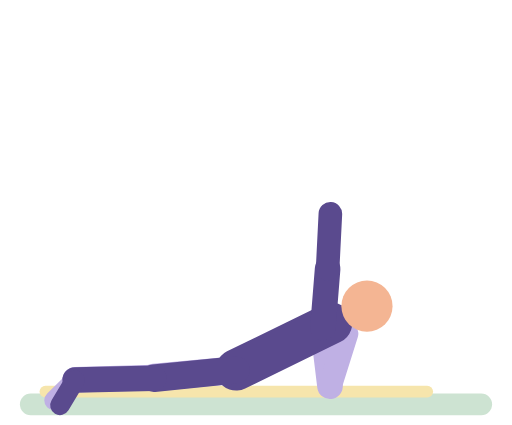
t = 0.00 s
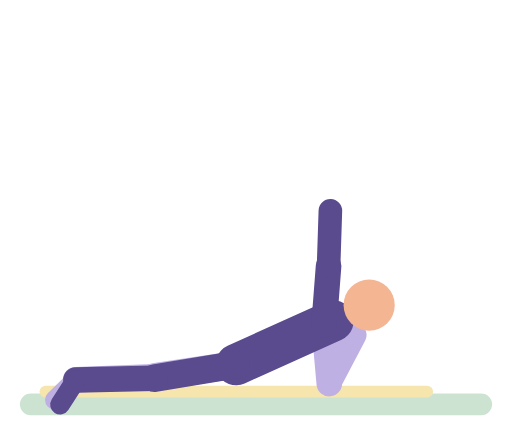
t = 0.61 s
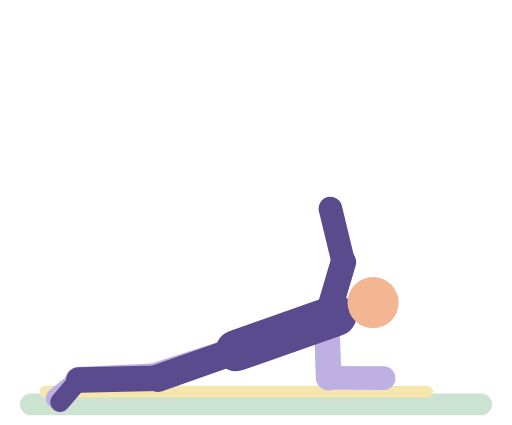
t = 1.21 s
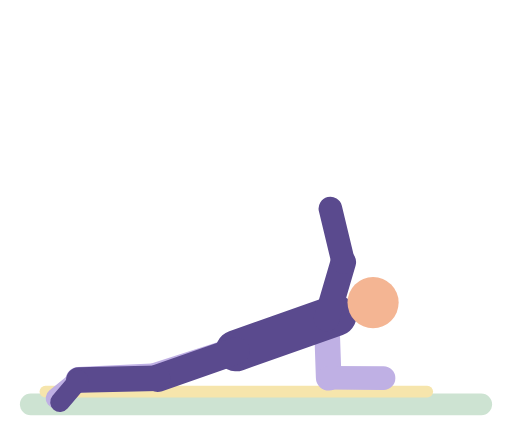
t = 1.85 s
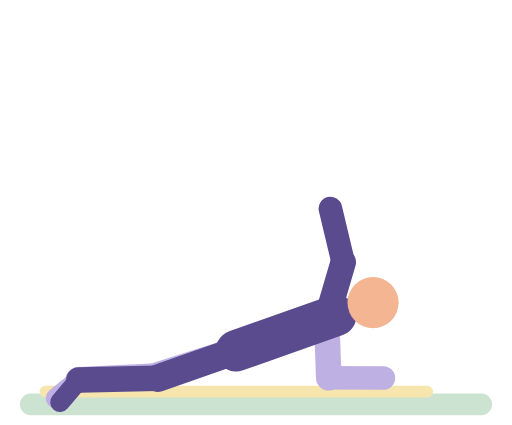
t = 2.48 s
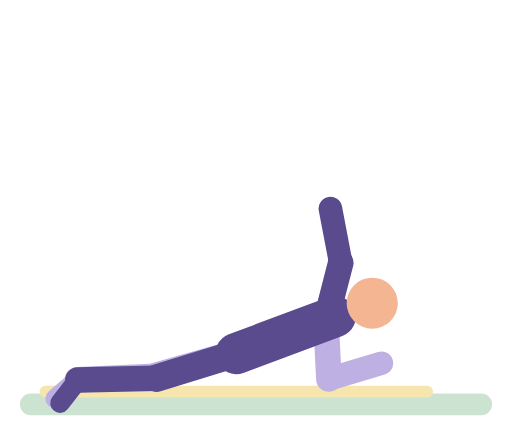
t = 3.01 s

The animated SVG that drew these frames (rendered in a browser with its animation timeline set to each time). Animation: 44 SMIL elements (animate=44); one cycle of 3.70 s, repeats indefinitely.

<svg xmlns="http://www.w3.org/2000/svg" viewBox="-10 -14 260 216" role="img" aria-label="Knee side plank"><title>Knee side plank</title><g stroke-linecap="round"><rect x="0" y="186" width="240" height="11" rx="5.5" fill="#CDE3D2"/><rect x="10" y="182" width="200" height="6" rx="3" fill="#F6E5AC"/><line x1="154" y1="152.5" x2="157.6" y2="182.3" stroke="#BFB0E4" stroke-width="13"><animate attributeName="x1" dur="3.7s" repeatCount="indefinite" values="154;154;155.6;155.9;155.9;154" keyTimes="0;0.1124;0.2584;0.3258;0.7753;1"/><animate attributeName="y1" dur="3.7s" repeatCount="indefinite" values="152.5;152.2;148.8;148;148.1;149;151.9;152.5" keyTimes="0;0.1236;0.2584;0.3258;0.7753;0.8315;0.9438;1"/><animate attributeName="x2" dur="3.7s" repeatCount="indefinite" values="157.6;156.9;157;157.6" keyTimes="0;0.3258;0.7978;1"/><animate attributeName="y2" dur="3.7s" repeatCount="indefinite" values="182.3;182;178.7;178;178;178.9;181.8;182.3" keyTimes="0;0.1236;0.2584;0.3258;0.7753;0.8315;0.9438;1"/></line><line x1="157.6" y1="182.3" x2="166" y2="155.6" stroke="#BFB0E4" stroke-width="12"><animate attributeName="x1" dur="3.7s" repeatCount="indefinite" values="157.6;156.9;157;157.6" keyTimes="0;0.3258;0.7978;1"/><animate attributeName="y1" dur="3.7s" repeatCount="indefinite" values="182.3;182;178.7;178;178;178.9;181.8;182.3" keyTimes="0;0.1236;0.2584;0.3258;0.7753;0.8315;0.9438;1"/><animate attributeName="x2" dur="3.7s" repeatCount="indefinite" values="166;166;167.6;169.3;171.7;180.4;183.2;184.6;184.9;184.7;183.4;182.2;173.6;169.5;167.1;166" keyTimes="0;0.0899;0.1348;0.1573;0.1798;0.236;0.2584;0.2809;0.3146;0.7978;0.8202;0.8315;0.8876;0.9213;0.9551;1"/><animate attributeName="y2" dur="3.7s" repeatCount="indefinite" values="155.6;155.7;156.3;157.5;159.9;161.6;163.7;171.5;175.8;178;178.2;178.1;177.4;174.3;162;158.8;156.9;156.1;155.6" keyTimes="0;0.1348;0.1685;0.191;0.2135;0.2247;0.236;0.2697;0.2921;0.3146;0.3258;0.764;0.7753;0.7978;0.8539;0.8764;0.8989;0.9213;1"/></line><line x1="109.9" y1="174" x2="68.1" y2="177.9" stroke="#BFB0E4" stroke-width="14"><animate attributeName="x1" dur="3.7s" repeatCount="indefinite" values="109.9;109.9" keyTimes="0;1"/><animate attributeName="y1" dur="3.7s" repeatCount="indefinite" values="174;174;173.3;171.8;165.8;164.6;164.2;164.3;166.3;172.8;174" keyTimes="0;0.0899;0.1236;0.1573;0.2584;0.2921;0.3258;0.7753;0.8315;0.9438;1"/><animate attributeName="x2" dur="3.7s" repeatCount="indefinite" values="68.1;68.2;69.7;69.7;68.4;68.1" keyTimes="0;0.1461;0.3258;0.764;0.9101;1"/><animate attributeName="y2" dur="3.7s" repeatCount="indefinite" values="177.9;177.1;177.1;177.9" keyTimes="0;0.3258;0.764;1"/></line><line x1="68.1" y1="177.9" x2="28.1" y2="179" stroke="#BFB0E4" stroke-width="13"><animate attributeName="x1" dur="3.7s" repeatCount="indefinite" values="68.1;68.2;69.7;69.7;68.4;68.1" keyTimes="0;0.1461;0.3258;0.764;0.9101;1"/><animate attributeName="y1" dur="3.7s" repeatCount="indefinite" values="177.9;177.1;177.1;177.9" keyTimes="0;0.3258;0.764;1"/><animate attributeName="x2" dur="3.7s" repeatCount="indefinite" values="28.1;28.2;29.7;29.7;28.4;28.1" keyTimes="0;0.1461;0.3258;0.764;0.9101;1"/><animate attributeName="y2" dur="3.7s" repeatCount="indefinite" values="179;179" keyTimes="0;1"/></line><line x1="28.1" y1="179" x2="17.4" y2="189.5" stroke="#BFB0E4" stroke-width="10"><animate attributeName="x1" dur="3.7s" repeatCount="indefinite" values="28.1;28.2;29.7;29.7;28.4;28.1" keyTimes="0;0.1461;0.3258;0.764;0.9101;1"/><animate attributeName="y1" dur="3.7s" repeatCount="indefinite" values="179;179" keyTimes="0;1"/><animate attributeName="x2" dur="3.7s" repeatCount="indefinite" values="17.4;18.1;18.1;17.4" keyTimes="0;0.3258;0.764;1"/><animate attributeName="y2" dur="3.7s" repeatCount="indefinite" values="189.5;189.4;188.4;188.4;189.5" keyTimes="0;0.1461;0.3258;0.764;1"/></line><line x1="109.9" y1="174" x2="158.4" y2="150.3" stroke="#5A4A8E" stroke-width="21"><animate attributeName="x1" dur="3.7s" repeatCount="indefinite" values="109.9;109.9" keyTimes="0;1"/><animate attributeName="y1" dur="3.7s" repeatCount="indefinite" values="174;174;173.3;171.8;165.8;164.6;164.2;164.3;166.3;172.8;174" keyTimes="0;0.0899;0.1236;0.1573;0.2584;0.2921;0.3258;0.7753;0.8315;0.9438;1"/><animate attributeName="x2" dur="3.7s" repeatCount="indefinite" values="158.4;158.5;160.3;160.6;160.6;158.4" keyTimes="0;0.1124;0.2584;0.3258;0.7753;1"/><animate attributeName="y2" dur="3.7s" repeatCount="indefinite" values="150.3;150;147;146.4;146.4;147.2;149.8;150.3" keyTimes="0;0.1236;0.2584;0.3258;0.7753;0.8315;0.9438;1"/></line><circle cx="176.4" cy="141.6" r="13" fill="#F4B593"><animate attributeName="cx" dur="3.7s" repeatCount="indefinite" values="176.4;176.6;179.1;179.5;179.5;178.9;176.9;176.4" keyTimes="0;0.1124;0.2584;0.3258;0.7753;0.8315;0.9438;1"/><animate attributeName="cy" dur="3.7s" repeatCount="indefinite" values="141.6;141.5;139.8;139.8;141.6" keyTimes="0;0.1124;0.3258;0.7753;1"/></circle><line x1="109.9" y1="174" x2="68.1" y2="178.2" stroke="#5A4A8E" stroke-width="14"><animate attributeName="x1" dur="3.7s" repeatCount="indefinite" values="109.9;109.9" keyTimes="0;1"/><animate attributeName="y1" dur="3.7s" repeatCount="indefinite" values="174;174;173.3;171.8;165.8;164.6;164.2;164.3;166.3;172.8;174" keyTimes="0;0.0899;0.1236;0.1573;0.2584;0.2921;0.3258;0.7753;0.8315;0.9438;1"/><animate attributeName="x2" dur="3.7s" repeatCount="indefinite" values="68.1;68.3;70;70;68.4;68.1" keyTimes="0;0.1461;0.3258;0.764;0.9213;1"/><animate attributeName="y2" dur="3.7s" repeatCount="indefinite" values="178.2;178.2" keyTimes="0;1"/></line><line x1="68.1" y1="178.2" x2="28.1" y2="179.1" stroke="#5A4A8E" stroke-width="13"><animate attributeName="x1" dur="3.7s" repeatCount="indefinite" values="68.1;68.3;70;70;68.4;68.1" keyTimes="0;0.1461;0.3258;0.764;0.9213;1"/><animate attributeName="y1" dur="3.7s" repeatCount="indefinite" values="178.2;178.2" keyTimes="0;1"/><animate attributeName="x2" dur="3.7s" repeatCount="indefinite" values="28.1;28.3;30;30;28.4;28.1" keyTimes="0;0.1461;0.3258;0.764;0.9213;1"/></line><line x1="28.1" y1="179.1" x2="20.4" y2="192" stroke="#5A4A8E" stroke-width="10"><animate attributeName="x1" dur="3.7s" repeatCount="indefinite" values="28.1;28.3;30;30;28.4;28.1" keyTimes="0;0.1461;0.3258;0.764;0.9213;1"/><animate attributeName="x2" dur="3.7s" repeatCount="indefinite" values="20.4;20.4" keyTimes="0;1"/><animate attributeName="y2" dur="3.7s" repeatCount="indefinite" values="192;191.8;190.4;190.4;191.8;192" keyTimes="0;0.1461;0.3258;0.764;0.9213;1"/></line><line x1="154" y1="152.5" x2="156.4" y2="122.6" stroke="#5A4A8E" stroke-width="13"><animate attributeName="x1" dur="3.7s" repeatCount="indefinite" values="154;154;155.6;155.9;155.9;154" keyTimes="0;0.1124;0.2584;0.3258;0.7753;1"/><animate attributeName="y1" dur="3.7s" repeatCount="indefinite" values="152.5;152.2;148.8;148;148.1;149;151.9;152.5" keyTimes="0;0.1236;0.2584;0.3258;0.7753;0.8315;0.9438;1"/><animate attributeName="x2" dur="3.7s" repeatCount="indefinite" values="156.4;157;157.3;159.8;162.7;164;164.4;164.3;163.4;162.1;160.1;158.2;157.1;156.4" keyTimes="0;0.2022;0.2135;0.2247;0.2584;0.2921;0.3258;0.7753;0.809;0.8315;0.8539;0.8652;0.8764;1"/><animate attributeName="y2" dur="3.7s" repeatCount="indefinite" values="122.6;122.4;120;119.2;119.3;120;122;122.6" keyTimes="0;0.1124;0.2135;0.3258;0.7865;0.8652;0.9438;1"/></line><line x1="156.4" y1="122.6" x2="157.8" y2="94.7" stroke="#5A4A8E" stroke-width="12"><animate attributeName="x1" dur="3.7s" repeatCount="indefinite" values="156.4;157;157.3;159.8;162.7;164;164.4;164.3;163.4;162.1;160.1;158.2;157.1;156.4" keyTimes="0;0.2022;0.2135;0.2247;0.2584;0.2921;0.3258;0.7753;0.809;0.8315;0.8539;0.8652;0.8764;1"/><animate attributeName="y1" dur="3.7s" repeatCount="indefinite" values="122.6;122.4;120;119.2;119.3;120;122;122.6" keyTimes="0;0.1124;0.2135;0.3258;0.7865;0.8652;0.9438;1"/><animate attributeName="x2" dur="3.7s" repeatCount="indefinite" values="157.8;157.8" keyTimes="0;1"/><animate attributeName="y2" dur="3.7s" repeatCount="indefinite" values="94.7;94.5;92;92;92;94.1;94.7" keyTimes="0;0.1124;0.2135;0.8427;0.8652;0.9438;1"/></line></g></svg>
